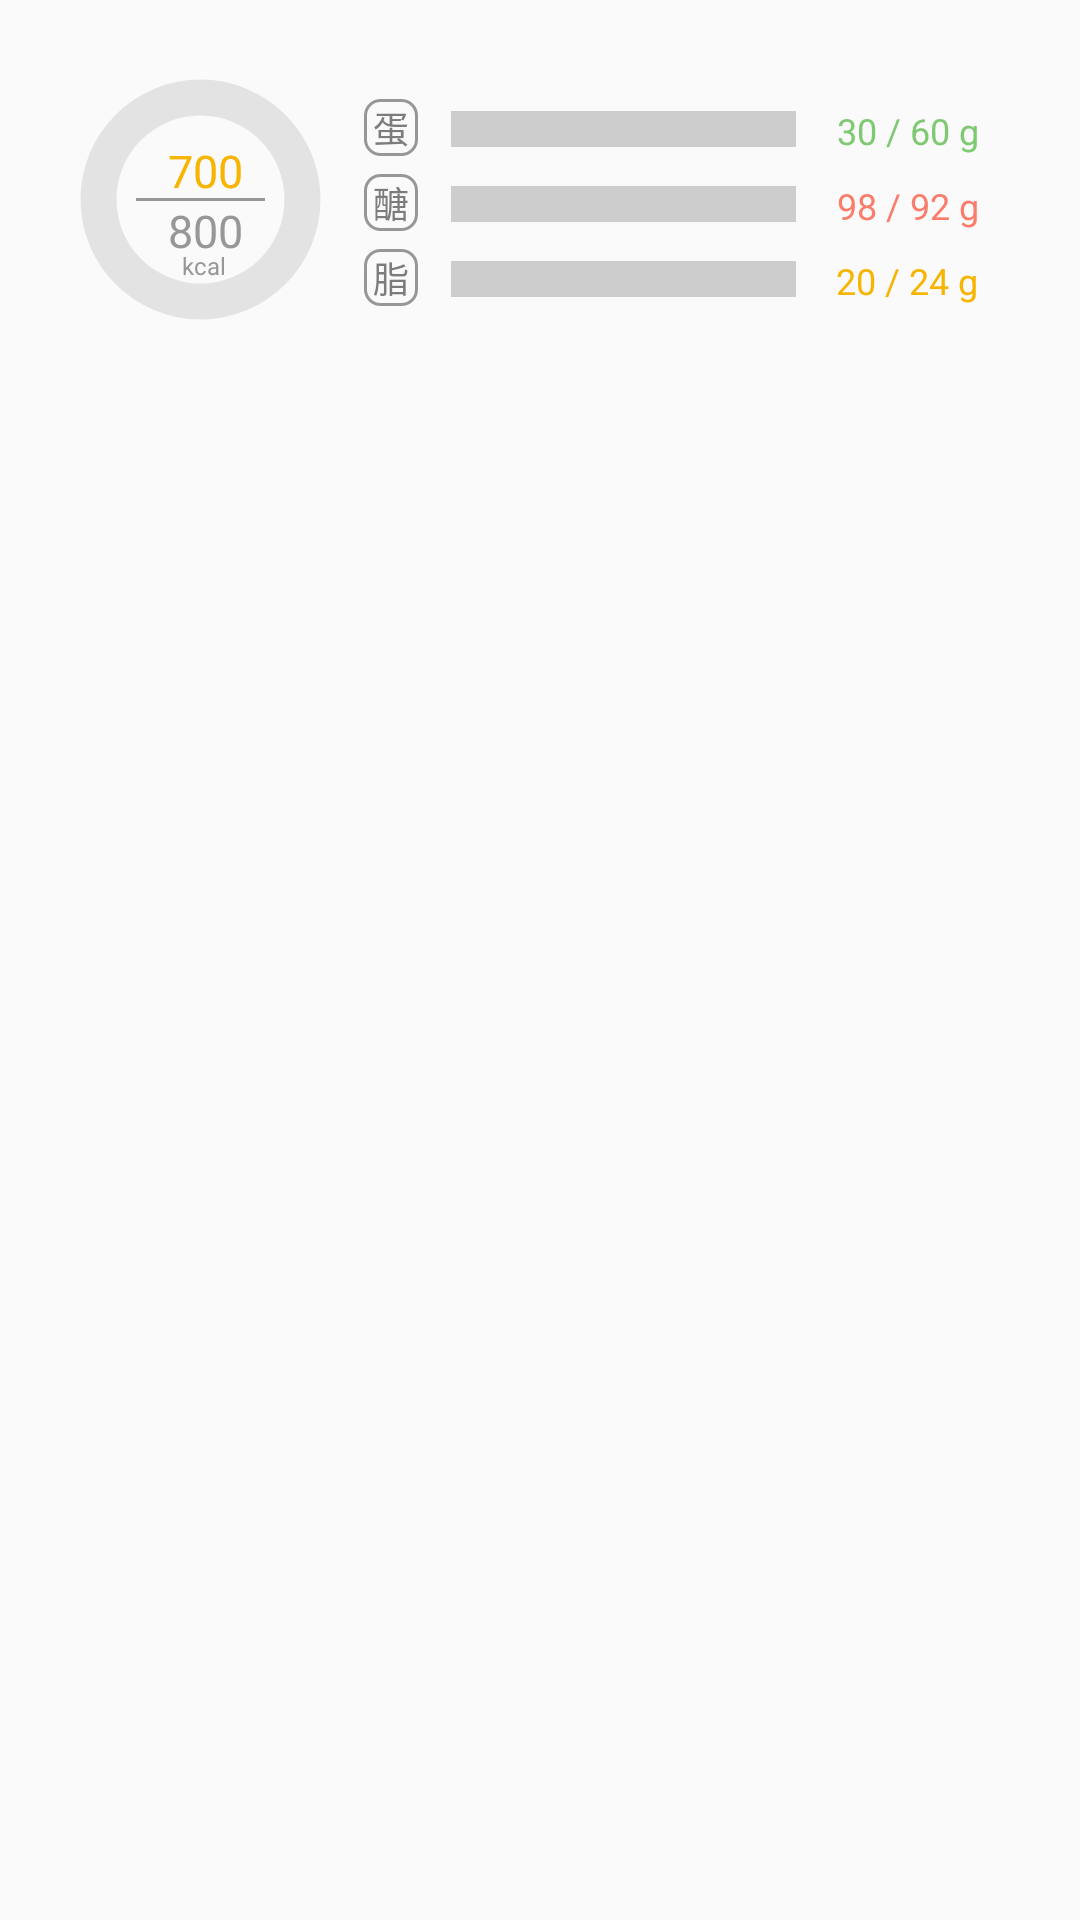

Android layout source for this screen:
<!-- AndroidManifest.xml: application theme Theme.LoginRegister -->
<!-- res/layout/fragment_suggest_food_new.xml -->
<?xml version="1.0" encoding="utf-8"?>
<androidx.constraintlayout.widget.ConstraintLayout xmlns:android="http://schemas.android.com/apk/res/android"
    xmlns:app="http://schemas.android.com/apk/res-auto"
    xmlns:tools="http://schemas.android.com/tools"
    android:layout_width="match_parent"
    android:layout_height="match_parent">

    <RelativeLayout
        android:id="@+id/nutrition_dashboard"
        android:layout_width="match_parent"
        android:layout_height="wrap_content"
        app:layout_constraintTop_toTopOf="parent"
        android:gravity="center">

        <RelativeLayout
            android:layout_width="wrap_content"
            android:layout_height="wrap_content"
            android:layout_marginTop="@dimen/dim_25dp"
            android:layout_marginBottom="@dimen/dim_25dp"
            android:layout_centerHorizontal="true">


            <RelativeLayout
                android:layout_width="wrap_content"
                android:layout_height="wrap_content"
                android:layout_marginStart="0dp"
                android:layout_marginTop="0dp">


                <RelativeLayout
                    android:id="@+id/progress"
                    android:layout_width="wrap_content"
                    android:layout_height="wrap_content"
                    android:layout_marginStart="0dp"
                    android:layout_marginTop="0dp">

                    <View
                        android:layout_width="83dp"
                        android:layout_height="83dp"
                        android:layout_marginStart="0dp"
                        android:layout_marginTop="0dp"
                        android:alpha="0.5"
                        android:background="@drawable/ring_gray" />

                    <ProgressBar
                        android:id="@+id/caloriesProgress"
                        style="?android:attr/progressBarStyleHorizontal"
                        android:layout_width="83dp"
                        android:layout_height="83dp"
                        android:layout_centerHorizontal="true"
                        android:max="360"
                        android:progressDrawable="@drawable/ring_yellow_rotate"
                        tools:progress="125" />

                    <View
                        android:layout_width="43dp"
                        android:layout_height="1dp"
                        android:layout_centerInParent="true"
                        android:background="@drawable/rectangle_dark_gray" />

                </RelativeLayout>

                <TextView
                    android:id="@+id/kcal"
                    android:layout_width="wrap_content"
                    android:layout_height="wrap_content"
                    android:layout_gravity="center_horizontal|center"
                    android:layout_marginStart="35dp"
                    android:layout_marginTop="58dp"
                    android:gravity="center"
                    android:text="@string/kcal"
                    android:textColor="@color/gray_979797"
                    android:textSize="8sp" />

                <TextView
                    android:id="@+id/calories_limit"
                    android:layout_width="56dp"
                    android:layout_height="25.5dp"
                    android:layout_gravity="center_horizontal|center"
                    android:layout_marginStart="15dp"
                    android:layout_marginTop="39dp"
                    android:gravity="center"
                    android:text="@string/tool_string_1"
                    android:textColor="@color/gray_979797"
                    android:textSize="15sp" />


                <TextView
                    android:id="@+id/calories_had"
                    android:layout_width="56dp"
                    android:layout_height="25.5dp"
                    android:layout_gravity="center_horizontal|center"
                    android:layout_marginStart="15dp"
                    android:layout_marginTop="19dp"
                    android:gravity="center"
                    android:text="@string/tool_string_2"
                    android:textColor="@color/yellow_f7b400"
                    android:textSize="15sp" />

            </RelativeLayout>

            <ProgressBar
                android:id="@+id/proteinProgress"
                style="?android:attr/progressBarStyleHorizontal"
                android:layout_width="115dp"
                android:layout_height="12dp"
                android:layout_marginStart="125dp"
                android:layout_marginTop="12dp"
                android:max="100"
                tools:progress="50"
                android:progressDrawable="@drawable/progressbar_green" />

            <ProgressBar
                android:id="@+id/carbsProgress"
                style="?android:attr/progressBarStyleHorizontal"
                android:layout_width="115dp"
                android:layout_height="12dp"
                android:layout_marginStart="125dp"
                android:layout_marginTop="37dp"
                android:max="100"
                android:progressDrawable="@drawable/progressbar_red"
                tools:progress="100" />

            <ProgressBar
                android:id="@+id/fatProgress"
                style="?android:attr/progressBarStyleHorizontal"
                android:layout_width="115dp"
                android:layout_height="12dp"
                android:layout_marginStart="125dp"
                android:layout_marginTop="62dp"
                android:max="100"
                tools:progress="83"
                android:progressDrawable="@drawable/progressbar_yellow" />


            <RelativeLayout
                android:layout_width="wrap_content"
                android:layout_height="wrap_content"
                android:layout_marginStart="96dp"
                android:layout_marginTop="8dp">

                <View
                    android:layout_width="18dp"
                    android:layout_height="19dp"
                    android:layout_marginStart="0dp"
                    android:layout_marginTop="0dp"
                    android:background="@drawable/rectangle_gray_stroke_2" />

                <TextView
                    android:layout_width="18dp"
                    android:layout_height="19dp"
                    android:layout_gravity="center_horizontal|center"
                    android:layout_marginStart="0dp"
                    android:layout_marginTop="0dp"
                    android:gravity="center"
                    android:text="@string/protein_one_word"
                    android:textColor="@color/gray_7c7c7c"
                    android:textSize="12sp" />

            </RelativeLayout>


            <RelativeLayout
                android:layout_width="wrap_content"
                android:layout_height="wrap_content"
                android:layout_marginStart="96dp"
                android:layout_marginTop="33dp">

                <View
                    android:layout_width="18dp"
                    android:layout_height="19dp"
                    android:layout_marginStart="0dp"
                    android:layout_marginTop="0dp"
                    android:background="@drawable/rectangle_gray_stroke_2" />

                <TextView
                    android:layout_width="18dp"
                    android:layout_height="19dp"
                    android:layout_gravity="center_horizontal|center"
                    android:layout_marginStart="0dp"
                    android:layout_marginTop="0dp"
                    android:gravity="center"
                    android:text="@string/carbs_one_word"
                    android:textColor="@color/gray_7c7c7c"
                    android:textSize="12sp" />

            </RelativeLayout>


            <RelativeLayout
                android:layout_width="wrap_content"
                android:layout_height="wrap_content"
                android:layout_marginStart="96dp"
                android:layout_marginTop="58dp">

                <View
                    android:layout_width="18dp"
                    android:layout_height="19dp"
                    android:layout_marginStart="0dp"
                    android:layout_marginTop="0dp"
                    android:background="@drawable/rectangle_gray_stroke_2" />

                <TextView
                    android:layout_width="18dp"
                    android:layout_height="19dp"
                    android:layout_gravity="center_horizontal|center"
                    android:layout_marginStart="0dp"
                    android:layout_marginTop="0dp"
                    android:gravity="center"
                    android:text="@string/fat_one_word"
                    android:textColor="@color/gray_7c7c7c"
                    android:textSize="12sp" />

            </RelativeLayout>

            <TextView
                android:id="@+id/protein_had"
                android:layout_width="63dp"
                android:layout_height="21dp"
                android:layout_gravity="center_horizontal|center"
                android:layout_marginStart="246dp"
                android:layout_marginTop="8dp"
                android:gravity="center"
                android:text="@string/tool_string_3"
                android:textColor="@color/green_7ec972"
                android:textSize="12sp" />

            <TextView
                android:id="@+id/carbs_had"
                android:layout_width="63dp"
                android:layout_height="21dp"
                android:layout_gravity="center_horizontal|center"
                android:layout_marginStart="246dp"
                android:layout_marginTop="33dp"
                android:gravity="center"
                android:text="@string/tool_string_4"
                android:textColor="@color/red_fa7c6b"
                android:textSize="12sp" />

            <TextView
                android:id="@+id/fat_had"
                android:layout_width="62dp"
                android:layout_height="21dp"
                android:layout_gravity="center_horizontal|center"
                android:layout_marginStart="246dp"
                android:layout_marginTop="58dp"
                android:gravity="center"
                android:text="@string/tool_string_5"
                android:textColor="@color/yellow_f7b400"
                android:textSize="12sp" />

        </RelativeLayout>

    </RelativeLayout>

    <ListView
        android:id="@+id/lv_show"
        android:layout_width="match_parent"
        android:layout_height="wrap_content"
        app:layout_constraintBottom_toBottomOf="parent"
        app:layout_constraintTop_toBottomOf="@id/nutrition_dashboard" />

    <ProgressBar
        android:id="@+id/progressBar"
        android:visibility="invisible"
        android:layout_width="wrap_content"
        android:layout_height="wrap_content"
        app:layout_constraintTop_toTopOf="parent"
        app:layout_constraintEnd_toEndOf="parent"
        app:layout_constraintStart_toStartOf="parent"
        app:layout_constraintBottom_toBottomOf="parent"/>


</androidx.constraintlayout.widget.ConstraintLayout>
<!-- resources referenced by this layout -->
<resources>
  <color name="gray_7c7c7c">#7C7C7C</color>
  <color name="gray_979797">#979797</color>
  <color name="green_7ec972">#7EC972</color>
  <color name="red_fa7c6b">#FA7C6B</color>
  <color name="yellow_f7b400">#F7B400</color>
  <dimen name="dim_25dp">25dp</dimen>
  <!-- drawable progressbar_green (drawable) -->
  <?xml version="1.0" encoding="utf-8"?>
  <layer-list xmlns:android="http://schemas.android.com/apk/res/android">
  
  <item android:id="@android:id/background">
  	<shape>
  		<solid android:color="@color/gray_cdcdcd" />
  	</shape>
  </item>
  
  <item android:id="@android:id/progress">
  	<clip>
  		<shape>
  			<solid android:color="@color/green_7ec972" />
  		</shape>
  	</clip>
  </item>
  
  </layer-list>
  <!-- drawable progressbar_red (drawable) -->
  <?xml version="1.0" encoding="utf-8"?>
  <layer-list xmlns:android="http://schemas.android.com/apk/res/android">
  
  	<item android:id="@android:id/background">
  		<shape>
  			<solid android:color="@color/gray_cdcdcd" />
  		</shape>
  	</item>
  
  	<item android:id="@android:id/progress">
  		<clip>
  			<shape>
  				<solid android:color="@color/red_fa7c6b" />
  			</shape>
  		</clip>
  	</item>
  
  </layer-list>
  <!-- drawable progressbar_yellow (drawable) -->
  <?xml version="1.0" encoding="utf-8"?>
  <layer-list xmlns:android="http://schemas.android.com/apk/res/android">
  
  	<item android:id="@android:id/background">
  		<shape>
  			<solid android:color="@color/gray_cdcdcd" />
  		</shape>
  	</item>
  
  	<item android:id="@android:id/progress">
  		<clip>
  			<shape>
  				<solid android:color="@color/yellow_f7b400" />
  			</shape>
  		</clip>
  	</item>
  
  </layer-list>
  <!-- drawable rectangle_dark_gray (drawable) -->
  <?xml version="1.0" encoding="utf-8"?>
  <shape xmlns:android="http://schemas.android.com/apk/res/android"
  	android:shape="rectangle" >
  	<solid android:color="@color/gray_979797" />
  </shape>
  <!-- drawable rectangle_gray_stroke_2 (drawable) -->
  <?xml version="1.0" encoding="utf-8"?>
  <shape xmlns:android="http://schemas.android.com/apk/res/android"
  	android:shape="rectangle" >
  	<corners android:radius="5dp" />
  	<stroke android:color="#979797" android:width="1dp" />
  </shape>
  <!-- drawable ring_gray (drawable) -->
  <?xml version="1.0" encoding="utf-8"?>
  <shape xmlns:android="http://schemas.android.com/apk/res/android"
  	android:shape="ring"
  	android:innerRadius="28dp"
  	android:thickness="12dp"
  	android:useLevel="false">
  	<solid android:color="@color/gray_cdcdcd" />
  </shape>
  <!-- drawable ring_yellow_rotate (drawable) -->
  <?xml version="1.0" encoding="utf-8"?>
  <rotate xmlns:android="http://schemas.android.com/apk/res/android"
  	android:fromDegrees="270"
  	android:pivotX="50%"
  	android:pivotY="50%"
  	android:toDegrees="-90" >
  	<shape
  		android:shape="ring"
  		android:innerRadius="28dp"
  		android:thickness="12dp">
  		<solid android:color="@color/yellow_f7b400" />
  	</shape>
  </rotate>
  <string name="carbs_one_word">醣</string>
  <string name="fat_one_word">脂</string>
  <string name="kcal">kcal</string>
  <string name="protein_one_word">蛋</string>
  <string name="tool_string_1">800</string>
  <string name="tool_string_2">700</string>
  <string name="tool_string_3">30 / 60 g</string>
  <string name="tool_string_4">98 / 92 g</string>
  <string name="tool_string_5">20 / 24 g</string>
  <color name="gray_cdcdcd">#CDCDCD</color>
  <color name="purple_500">#4CAF50</color>
  <color name="purple_700">#FF3700B3</color>
  <color name="white">#FFFFFFFF</color>
  <color name="teal_200">#FF03DAC5</color>
  <color name="teal_700">#FF018786</color>
  <color name="black">#FF000000</color>
</resources>
